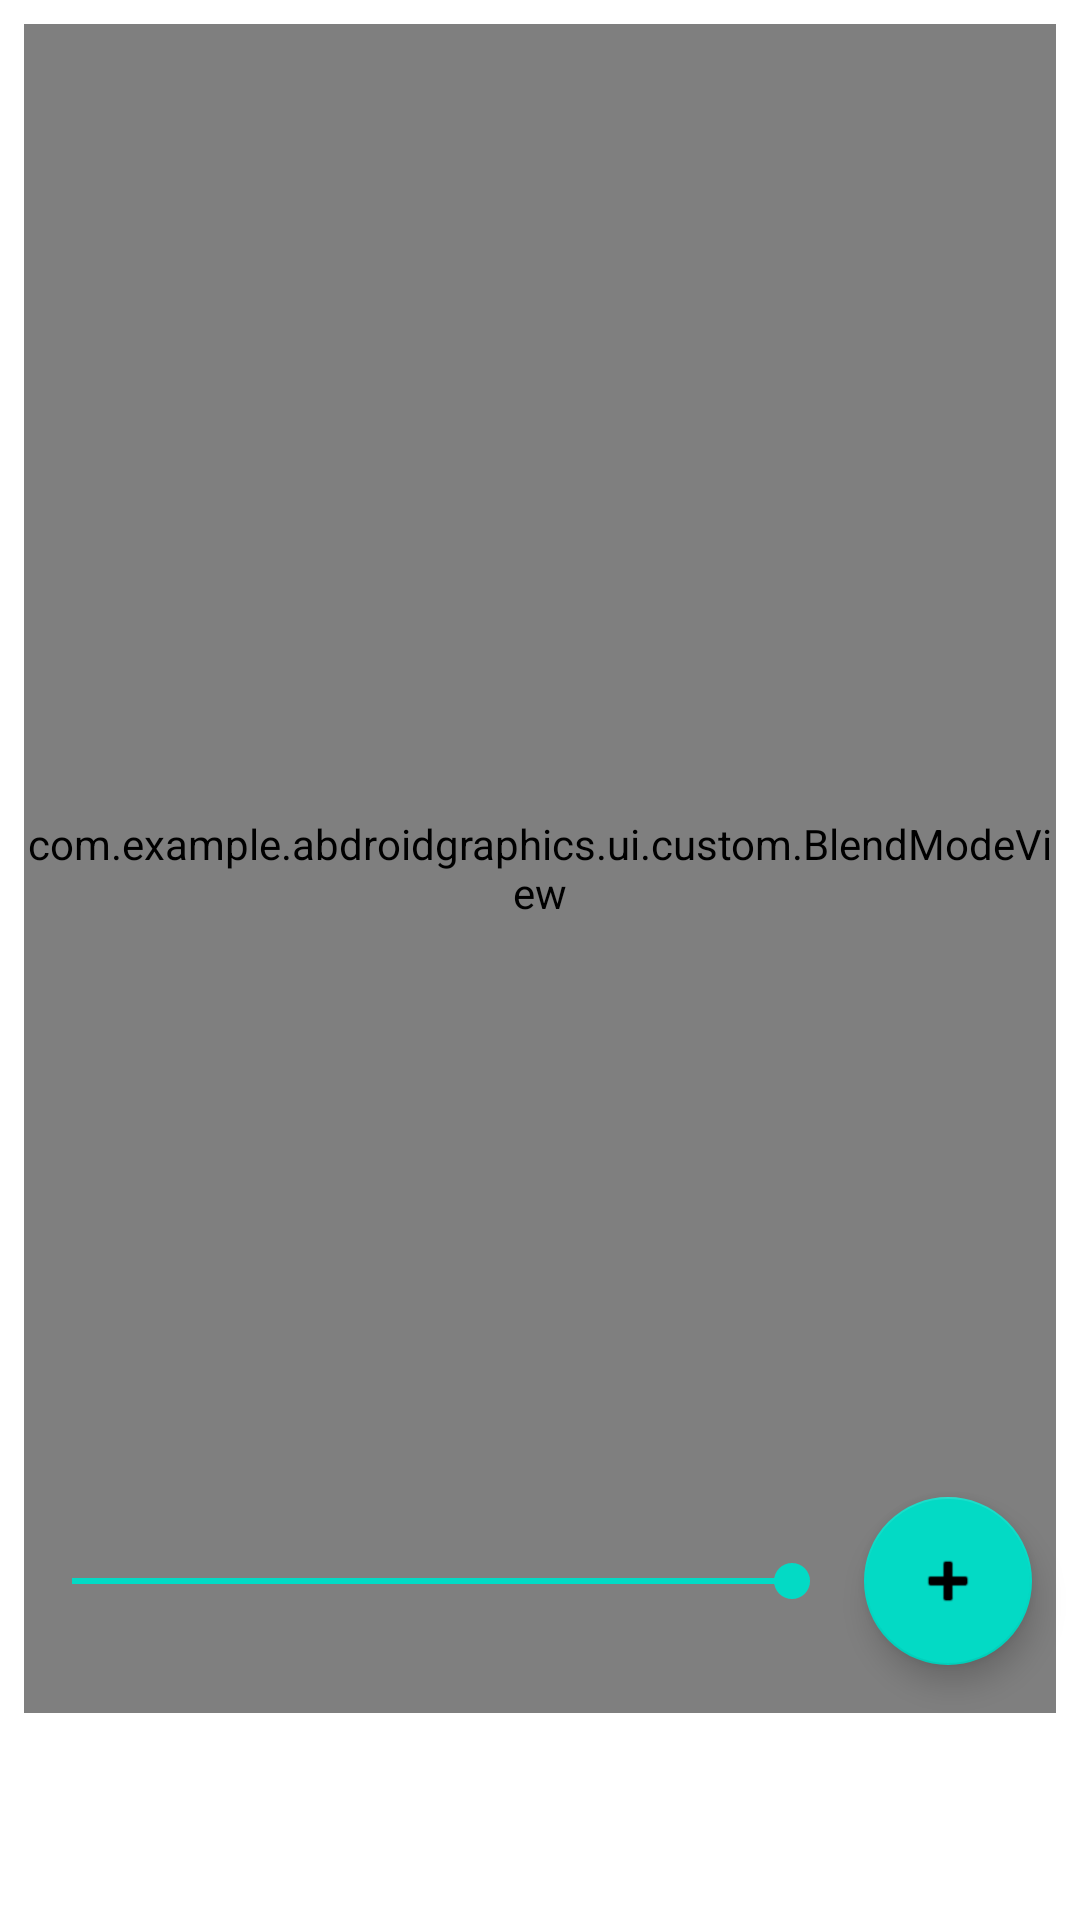

Here is an Android app screen rendered from its layout file. Give the layout XML and the strings, colors and styles it references.
<!-- AndroidManifest.xml: application theme Theme.AbdroidGraphics -->
<!-- res/layout/fragment_blend_modes.xml -->
<?xml version="1.0" encoding="utf-8"?>
<androidx.constraintlayout.widget.ConstraintLayout xmlns:android="http://schemas.android.com/apk/res/android"
    xmlns:app="http://schemas.android.com/apk/res-auto"
    xmlns:tools="http://schemas.android.com/tools"
    android:layout_width="match_parent"
    android:layout_height="match_parent"
    tools:context=".ui.fragment.BlendModesFragment">

    <androidx.recyclerview.widget.RecyclerView
        android:id="@+id/recycler"
        android:layout_width="0dp"
        android:layout_height="wrap_content"
        android:layout_marginBottom="69dp"
        app:layout_constraintBottom_toBottomOf="parent"
        app:layout_constraintEnd_toEndOf="parent"
        app:layout_constraintStart_toStartOf="parent" />

    <com.google.android.material.floatingactionbutton.FloatingActionButton
        android:id="@+id/floatingActionButton"
        android:layout_width="wrap_content"
        android:layout_height="wrap_content"
        android:layout_marginEnd="16dp"
        android:layout_marginBottom="16dp"
        android:src="@android:drawable/ic_input_add"
        app:layout_constraintBottom_toTopOf="@+id/recycler"
        app:layout_constraintEnd_toEndOf="parent" />

    <com.example.abdroidgraphics.ui.custom.BlendModeView
        android:id="@+id/imageView"
        android:layout_width="0dp"
        android:layout_height="0dp"
        android:layout_marginStart="8dp"
        android:layout_marginTop="8dp"
        android:layout_marginEnd="8dp"
        app:layout_constraintBottom_toTopOf="@+id/recycler"
        app:layout_constraintEnd_toEndOf="parent"
        app:layout_constraintStart_toStartOf="parent"
        app:layout_constraintTop_toTopOf="parent" />

    <Switch
        android:id="@+id/imageSwitcher"
        android:layout_width="wrap_content"
        android:layout_height="wrap_content"
        android:layout_marginStart="8dp"
        android:layout_marginBottom="8dp"
        android:text="Replace First"
        android:textColor="@color/white"
        android:visibility="gone"
        app:layout_constraintBottom_toTopOf="@+id/recycler"
        app:layout_constraintStart_toStartOf="parent"
        app:layout_constraintTop_toTopOf="@+id/floatingActionButton" />

    <SeekBar
        android:id="@+id/seekBar"
        android:layout_width="0dp"
        android:layout_height="wrap_content"
        android:layout_marginStart="8dp"
        android:layout_marginEnd="8dp"
        android:progress="100"
        app:layout_constraintBottom_toBottomOf="@+id/floatingActionButton"
        app:layout_constraintEnd_toStartOf="@+id/floatingActionButton"
        app:layout_constraintStart_toEndOf="@+id/imageSwitcher"
        app:layout_constraintTop_toTopOf="@+id/floatingActionButton" />

    <ImageView
        android:id="@+id/right"
        android:layout_width="50dp"
        android:layout_height="50dp"
        android:layout_marginTop="8dp"
        android:layout_marginEnd="8dp"
        android:visibility="gone"
        android:src="@drawable/ic_rotate_right"
        app:layout_constraintEnd_toEndOf="parent"
        app:layout_constraintTop_toTopOf="parent" />

    <ImageView
        android:id="@+id/left"
        android:layout_width="50dp"
        android:layout_height="50dp"
        android:layout_marginStart="8dp"
        android:layout_marginTop="8dp"
        android:visibility="gone"
        android:src="@drawable/ic_rotate_left"
        app:layout_constraintStart_toStartOf="parent"
        app:layout_constraintTop_toTopOf="parent" />

</androidx.constraintlayout.widget.ConstraintLayout>
<!-- resources referenced by this layout -->
<resources>
  <!-- drawable ic_rotate_left (drawable) -->
  <vector xmlns:android="http://schemas.android.com/apk/res/android"
      android:width="24dp"
      android:height="24dp"
      android:tint="#FF03DAC5"
      android:viewportWidth="24"
      android:viewportHeight="24">
      <path
          android:fillColor="#FF03DAC5"
          android:pathData="M7.11,8.53L5.7,7.11C4.8,8.27 4.24,9.61 4.07,11h2.02c0.14,-0.87 0.49,-1.72 1.02,-2.47zM6.09,13L4.07,13c0.17,1.39 0.72,2.73 1.62,3.89l1.41,-1.42c-0.52,-0.75 -0.87,-1.59 -1.01,-2.47zM7.1,18.32c1.16,0.9 2.51,1.44 3.9,1.61L11,17.9c-0.87,-0.15 -1.71,-0.49 -2.46,-1.03L7.1,18.32zM13,4.07L13,1L8.45,5.55 13,10L13,6.09c2.84,0.48 5,2.94 5,5.91s-2.16,5.43 -5,5.91v2.02c3.95,-0.49 7,-3.85 7,-7.93s-3.05,-7.44 -7,-7.93z" />
  </vector>
  <!-- drawable ic_rotate_right (drawable) -->
  <vector xmlns:android="http://schemas.android.com/apk/res/android"
      android:width="24dp"
      android:height="24dp"
      android:tint="#FF03DAC5"
      android:viewportWidth="24"
      android:viewportHeight="24">
      <path
          android:fillColor="#FF03DAC5"
          android:pathData="M15.55,5.55L11,1v3.07C7.06,4.56 4,7.92 4,12s3.05,7.44 7,7.93v-2.02c-2.84,-0.48 -5,-2.94 -5,-5.91s2.16,-5.43 5,-5.91L11,10l4.55,-4.45zM19.93,11c-0.17,-1.39 -0.72,-2.73 -1.62,-3.89l-1.42,1.42c0.54,0.75 0.88,1.6 1.02,2.47h2.02zM13,17.9v2.02c1.39,-0.17 2.74,-0.71 3.9,-1.61l-1.44,-1.44c-0.75,0.54 -1.59,0.89 -2.46,1.03zM16.89,15.48l1.42,1.41c0.9,-1.16 1.45,-2.5 1.62,-3.89h-2.02c-0.14,0.87 -0.48,1.72 -1.02,2.48z" />
  </vector>
  <style name="Theme.AbdroidGraphics" parent="Theme.MaterialComponents.DayNight.DarkActionBar">
          
          <item name="colorPrimary">@color/purple_500</item>
          <item name="colorPrimaryVariant">@color/purple_700</item>
          <item name="colorOnPrimary">@color/white</item>
          
          <item name="colorSecondary">@color/teal_200</item>
          <item name="colorSecondaryVariant">@color/teal_700</item>
          <item name="colorOnSecondary">@color/black</item>
          
          <item name="android:statusBarColor" tools:targetApi="l">?attr/colorPrimaryVariant</item>
          
      </style>
  <!-- not gathered from this repository: default colours our renderer supplied (Android Studio template values) -->
  <color name="purple_500">#FF6200EE</color>
  <color name="purple_700">#FF3700B3</color>
  <color name="teal_200">#FF03DAC5</color>
  <color name="teal_700">#FF018786</color>
  <color name="black">#FF000000</color>
  <color name="white">#FFFFFFFF</color>
</resources>
